Dataset: crops (GitHub, Clear20-22/Kabbo-GPU). Classes: rickshaw, motorcycle, tempu, sedan car, pickup, microbus, mini bus, mini truck, agro use vehicle, medium truck, large bus, heavy truck, trailer.

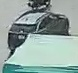
Label: sedan car

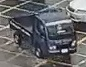
Label: pickup

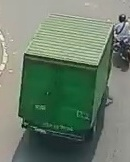
Label: medium truck

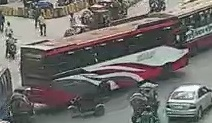
Label: large bus

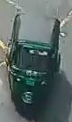
Label: tempu

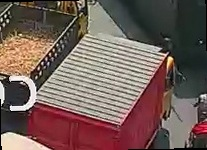
Label: agro use vehicle
